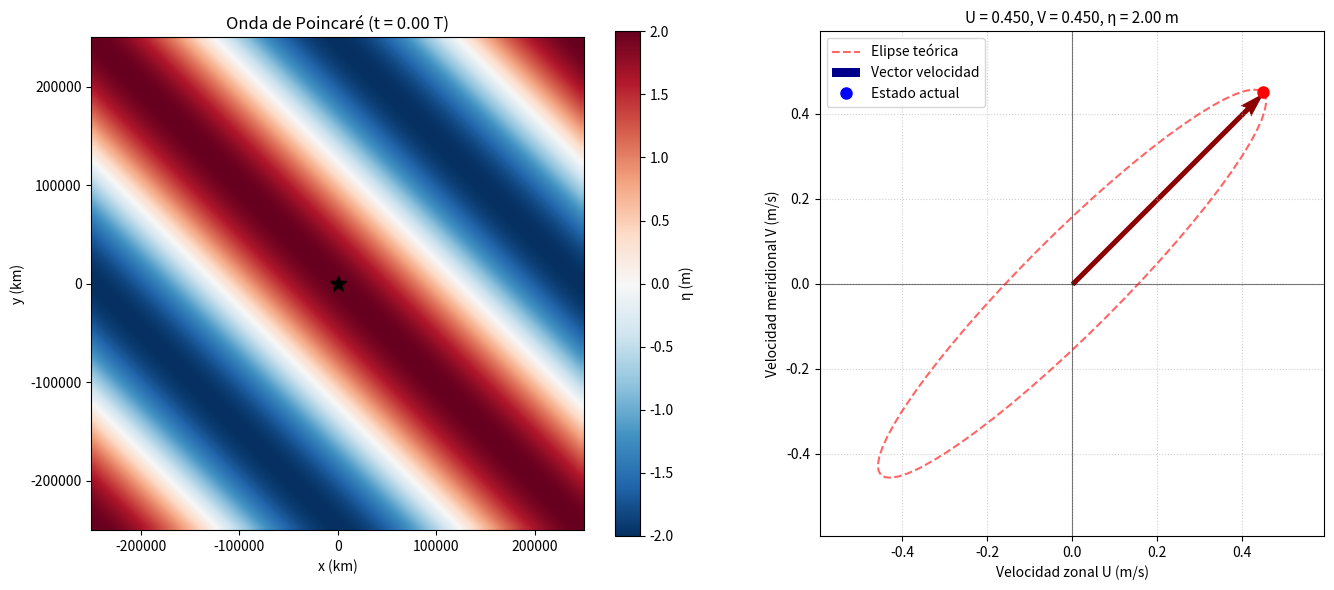

Source code (Python):
import numpy as np
import matplotlib.pyplot as plt
import matplotlib.animation as animation
from matplotlib.patches import Ellipse

# ============================================================================
# 1. PARÁMETROS FÍSICOS (misma configuración que el script original)
# ============================================================================
f0 = 1.0e-4          # Coriolis (s^-1)
g = 9.81             # Gravedad (m/s^2)
H = 100.0            # Profundidad (m)
L_x = 500000.0       # Escala Zonal (m)
L_y = 500000.0       # Escala Meridional (m)
amp = 2.0            # Amplitud de elevación (m)

k = 2.0 * np.pi / L_x
l = 2.0 * np.pi / L_y
c = np.sqrt(g * H)
omega = np.sqrt(f0**2 + c**2 * (k**2 + l**2))
periodo = 2.0 * np.pi / omega
fac = (amp * g) / (omega**2 - f0**2)

# ============================================================================
# 2. DISCRETIZACIÓN TEMPORAL
# ============================================================================
n_frames = 64                     # Más frames = animación más suave
tiempos = np.linspace(0, periodo, n_frames, endpoint=False)

# Pre-cálculo de u, v y eta en el punto fijo (x=0, y=0)
u_points = []
v_points = []
eta_points = []

for t in tiempos:
    fase = - omega * t
    u = fac * (k * omega * np.cos(fase) - l * f0 * np.sin(fase))
    v = fac * (l * omega * np.cos(fase) + k * f0 * np.sin(fase))
    eta = amp * np.cos(fase)      # elevación en el punto fijo
    
    u_points.append(u)
    v_points.append(v)
    eta_points.append(eta)

u_points = np.array(u_points)
v_points = np.array(v_points)
eta_points = np.array(eta_points)

# ============================================================================
# 3. PREPARACIÓN DE LA FIGURA
# ============================================================================
fig = plt.figure(figsize=(14, 6))

# --- Panel izquierdo: Espacio físico (x, y) con perfil de eta ---
ax1 = fig.add_subplot(1, 2, 1)
ax1.set_title('Onda de Poincaré en el espacio (x, y)', fontsize=12)
ax1.set_xlabel('x (km)')
ax1.set_ylabel('y (km)')
ax1.set_aspect('equal')

# Dominio espacial para graficar la onda
x_phys = np.linspace(-L_x/2, L_x/2, 80)
y_phys = np.linspace(-L_y/2, L_y/2, 80)
X, Y = np.meshgrid(x_phys, y_phys)

# Elevación instantánea (se actualizará en cada frame)
eta_field = np.zeros_like(X)
im = ax1.imshow(eta_field, extent=[x_phys.min(), x_phys.max(), 
                                   y_phys.min(), y_phys.max()],
                origin='lower', cmap='RdBu_r', vmin=-amp, vmax=amp,
                interpolation='bilinear')
fig.colorbar(im, ax=ax1, label='η (m)')

# Punto fijo donde medimos la velocidad (marcado con estrella)
ax1.plot(0, 0, 'k*', markersize=12, label='Punto fijo (x=0, y=0)')

# --- Panel derecho: Elipse de velocidad ---
ax2 = fig.add_subplot(1, 2, 2)
ax2.set_title('Elipse de velocidad de Poincaré', fontsize=12)
ax2.set_xlabel('Velocidad zonal U (m/s)')
ax2.set_ylabel('Velocidad meridional V (m/s)')
ax2.set_aspect('equal')
ax2.axhline(0, color='black', linewidth=0.8, alpha=0.5)
ax2.axvline(0, color='black', linewidth=0.8, alpha=0.5)
ax2.grid(True, linestyle=':', alpha=0.6)

# Dibujar la elipse teórica completa (trayectoria)
ax2.plot(u_points, v_points, 'r--', linewidth=1.5, alpha=0.6, label='Elipse teórica')

# Vector de velocidad actual (flecha desde origen)
quiver = ax2.quiver(0, 0, u_points[0], v_points[0], 
                    angles='xy', scale_units='xy', scale=1,
                    color='darkblue', width=0.010, label='Vector velocidad')

# Punto actual sobre la elipse
punto_actual, = ax2.plot(u_points[0], v_points[0], 'bo', markersize=8, 
                         label='Estado actual')

# Límites dinámicos
max_val = max(np.max(np.abs(u_points)), np.max(np.abs(v_points))) * 1.3
ax2.set_xlim(-max_val, max_val)
ax2.set_ylim(-max_val, max_val)
ax2.legend(loc='upper left')

# ============================================================================
# 4. FUNCIÓN DE ACTUALIZACIÓN PARA LA ANIMACIÓN
# ============================================================================
def update(frame):
    t = tiempos[frame]
    fase = - omega * t
    
    # --- Actualizar campo de eta en el panel izquierdo ---
    eta_field = amp * np.cos(k * X + l * Y + fase)
    im.set_array(eta_field)
    ax1.set_title(f'Onda de Poincaré (t = {t/periodo:.2f} T)', fontsize=12)
    
    # --- Actualizar vector y punto en el panel derecho ---
    u = u_points[frame]
    v = v_points[frame]
    
    # Nuevo vector
    quiver.set_UVC(u, v)
    
    # Nueva posición del punto
    punto_actual.set_data([u], [v])
    
    # Color según elevación (azul = valle, rojo = cresta)
    eta_actual = eta_points[frame]
    if eta_actual > 0:
        punto_actual.set_color('red')
        quiver.set_color('darkred')
    else:
        punto_actual.set_color('blue')
        quiver.set_color('darkblue')
    
    # Título con valores instantáneos
    ax2.set_title(f'U = {u:.3f}, V = {v:.3f}, η = {eta_actual:.2f} m', fontsize=11)
    
    return [im, quiver, punto_actual]

# ============================================================================
# 5. CREAR Y MOSTRAR LA ANIMACIÓN
# ============================================================================
ani = animation.FuncAnimation(fig, update, frames=n_frames, 
                              interval=60, blit=True, repeat=True)

plt.tight_layout()
plt.show()

# (Opcional) Guardar la animación como GIF o MP4
# ani.save('poincare_rotation.gif', writer='pillow', fps=20)
# ani.save('poincare_rotation.mp4', writer='ffmpeg', fps=20)
